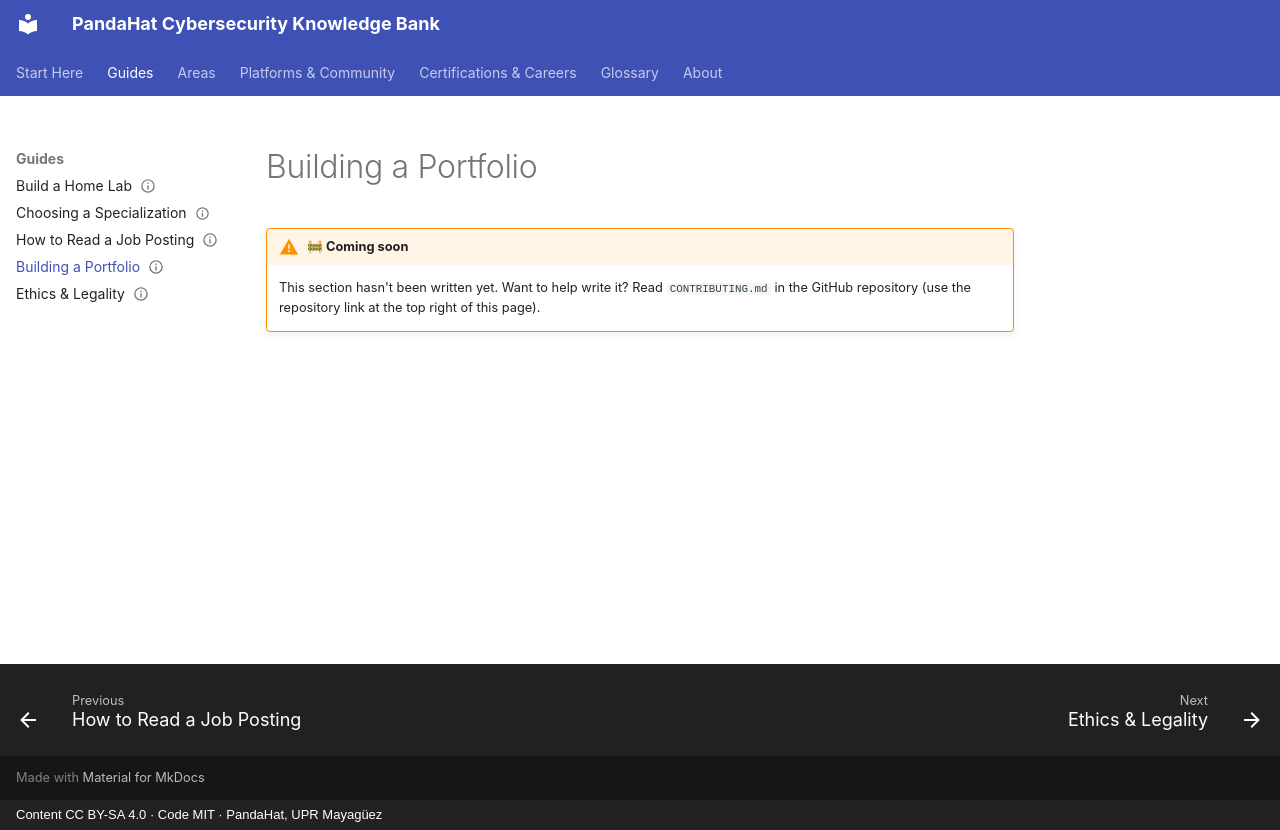

repository: pandahat-uprm/Pandahat-Cybersecurity-Knowledge-Bank · page: guides/building-a-portfolio/index.html · generator: mkdocs · copyright: Content CC BY-SA 4.0 · Code MIT · PandaHat, UPR Mayagüez

---
title: "Building a Portfolio"
status: stub
last_reviewed: 2026-09-22
---

# Building a Portfolio

!!! warning "🚧 Coming soon"
    This section hasn't been written yet. Want to help write it? Read `CONTRIBUTING.md` in the GitHub repository (use the repository link at the top right of this page).
